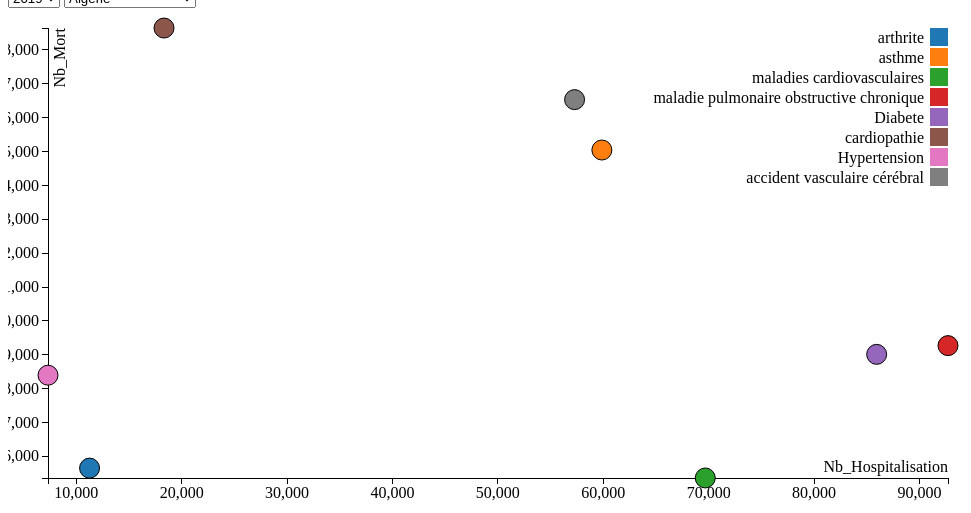
D3 v3 page, settled after 480 driven frames (8 s of simulated time); the page loaded 1 data file(s).


        var margin = {
                top: 20,
                right: 20,
                bottom: 30,
                left: 40
            },
            width = 960 - margin.left - margin.right,
            height = 500 - margin.top - margin.bottom;


        // setup x 
        var xValue = function(d) {
                return d.Nb_Hospitalisation;
            }, // data -> value
            xScale = d3.scale.linear().range([0, width]), // value -> display
            xMap = function(d) {
                return xScale(xValue(d));
            }, // data -> display
            xAxis = d3.svg.axis().scale(xScale).orient("bottom");

        // setup y
        var yValue = function(d) {
                return d["Nb_Mort"];
            }, // data -> value
            yScale = d3.scale.linear().range([height, 0]), // value -> display
            yMap = function(d) {
                return yScale(yValue(d));
            }, // data -> display
            yAxis = d3.svg.axis().scale(yScale).orient("left");

        // setup fill color
        var cValue = function(d) {
                return d.maladie;
            },
            color = d3.scale.category10();





        function updateGraph() {

            d3.select('svg').remove()

            // add the graph canvas to the body of the webpage
            var svg = d3.select("body").append("svg")
                .attr("width", width + margin.left + margin.right)
                .attr("height", height + margin.top + margin.bottom)
                .append("g")
                .attr("transform", "translate(" + margin.left + "," + margin.top + ")");

            // add the tooltip area to the webpage
            var tooltip = d3.select("body").append("div")
                .attr("class", "tooltip")
                .style("opacity", 0)
                .style("border", "solid")
                .style("background-color", "white")
                .style("padding", "5px")
                .style("border-width", "2px")
                .style("border-radius", "5px");

            // load data
            d3.csv("data.csv", function(error, data) {


                selectedYear = d3.select("#selectButton").node().value;
                selectedCountry = d3.select("#selectCountry").node().value;
                data = data.filter(function(d) {
                    return d.annee == selectedYear
                })
                data = data.filter(function(d) {
                    return d.pays == selectedCountry
                })

                console.log(data)

                // change string (from CSV) into number format
                data.forEach(function(d) {
                    d.Nb_Hospitalisation = +d.Nb_Hospitalisation;
                    d["Nb_Mort"] = +d["Nb_Mort"];
                    //    console.log(d);
                });

                // don't want dots overlapping axis, so add in buffer to data domain
                xScale.domain([d3.min(data, xValue) - 1, d3.max(data, xValue) + 1]);
                yScale.domain([d3.min(data, yValue) - 1, d3.max(data, yValue) + 1]);

                // x-axis
                svg.append("g")
                    .attr("class", "x axis")
                    .attr("transform", "translate(0," + height + ")")
                    .call(xAxis)
                    .append("text")
                    .attr("class", "label")
                    .attr("x", width)
                    .attr("y", -6)
                    .style("text-anchor", "end")
                    .text("Nb_Hospitalisation");

                // y-axis
                svg.append("g")
                    .attr("class", "y axis")
                    .call(yAxis)
                    .append("text")
                    .attr("class", "label")
                    .attr("transform", "rotate(-90)")
                    .attr("y", 6)
                    .attr("dy", ".71em")
                    .style("text-anchor", "end")
                    .text("Nb_Mort");

                // draw dots
                svg.selectAll(".dot")
                    .data(data)
                    .enter().append("circle")
                    .attr("class", "dot")
                    .attr("r", 10)
                    .attr("cx", xMap)
                    .attr("cy", yMap)
                    .style("fill", function(d) {
                        return color(cValue(d));
                    })
                    .on("mouseover", function(d) {
                        tooltip.transition()
                            .duration(200)
                            .style("opacity", .9);
                        tooltip.html("(Nombre d'hospitalisations : " + xValue(d) +
                                ", Nombre de morts : " + yValue(d) + ")")
                            .style("left", (d3.event.pageX + 5) + "px")
                            .style("top", (d3.event.pageY - 28) + "px");
                    })
                    .on("mouseout", function(d) {
                        tooltip.transition()
                            .duration(500)
                            .style("opacity", 0);
                    });

                // draw legend
                var legend = svg.selectAll(".legend")
                    .data(color.domain())
                    .enter().append("g")
                    .attr("class", "legend")
                    .attr("transform", function(d, i) {
                        return "translate(0," + i * 20 + ")";
                    });

                // draw legend colored rectangles
                legend.append("rect")
                    .attr("x", width - 18)
                    .attr("width", 18)
                    .attr("height", 18)
                    .style("fill", color);

                // draw legend text
                legend.append("text")
                    .attr("x", width - 24)
                    .attr("y", 9)
                    .attr("dy", ".35em")
                    .style("text-anchor", "end")
                    .text(function(d) {
                        return d;
                    })
            });


        }

        updateGraph()
    

### data: data.csv
annee, pays, maladie, Nb_Hospitalisation, Nb_Mort
2019, Algerie, arthrite, 11266, 5653
2019, Algerie, asthme, 59869, 15046
2019, Algerie, maladies cardiovasculaires, 69677, 5362
2019, Algerie, maladie pulmonaire obstructive chronique, 92706, 9270
2019, Algerie, Diabete, 85939, 9012
2019, Algerie, cardiopathie, 18330, 18648
2019, Algerie, Hypertension, 7323, 8397
2019, Algerie, accident vasculaire cérébral, 57279, 16534
2019, Tunisie, arthrite, 54653, 17040
2019, Tunisie, asthme, 88432, 17832
2019, Tunisie, maladies cardiovasculaires, 46369, 17564
2019, Tunisie, maladie pulmonaire obstructive chronique, 98799, 6021
2019, Tunisie, Diabete, 45316, 8120
2019, Tunisie, cardiopathie, 13279, 4687
2019, Tunisie, Hypertension, 26956, 2611
2019, Tunisie, accident vasculaire cérébral, 28600, 15252
2019, Mauritanie, arthrite, 23407, 10641
2019, Mauritanie, asthme, 73739, 17286
2019, Mauritanie, maladies cardiovasculaires, 24841, 10124
2019, Mauritanie, maladie pulmonaire obstructive chronique, 48210, 2470
2019, Mauritanie, Diabete, 12675, 16517
2019, Mauritanie, cardiopathie, 27210, 11197
2019, Mauritanie, Hypertension, 42771, 9869
2019, Mauritanie, accident vasculaire cérébral, 26612, 7585
2019, Maroc, arthrite, 98557, 13633
2019, Maroc, asthme, 56641, 13700
2019, Maroc, maladies cardiovasculaires, 30907, 7217
2019, Maroc, maladie pulmonaire obstructive chronique, 17084, 1142
2019, Maroc, Diabete, 34932, 12685
2019, Maroc, cardiopathie, 92226, 14174
2019, Maroc, Hypertension, 33255, 4427
2019, Maroc, accident vasculaire cérébral, 68030, 10832
2019, Libye, arthrite, 15578, 14505
2019, Libye, asthme, 36607, 18708
2019, Libye, maladies cardiovasculaires, 89732, 10088
2019, Libye, maladie pulmonaire obstructive chronique, 94320, 18417
2019, Libye, Diabete, 4201, 5281
2019, Libye, cardiopathie, 37896, 7759
2019, Libye, Hypertension, 2387, 11679
2019, Libye, accident vasculaire cérébral, 97665, 16448
2019, Sahara occidental, arthrite, 76578, 16138
2019, Sahara occidental, asthme, 45497, 1967
2019, Sahara occidental, maladies cardiovasculaires, 90235, 19367
2019, Sahara occidental, maladie pulmonaire obstructive chronique, 9845, 10928
2019, Sahara occidental, Diabete, 55089, 10388
2019, Sahara occidental, cardiopathie, 7936, 12660
2019, Sahara occidental, Hypertension, 31955, 13330
2019, Sahara occidental, accident vasculaire cérébral, 88268, 10295
2020, Algerie, arthrite, 14549, 6718
2020, Algerie, asthme, 43018, 1436
2020, Algerie, maladies cardiovasculaires, 6303, 2265
2020, Algerie, maladie pulmonaire obstructive chronique, 32018, 9711
2020, Algerie, Diabete, 40574, 9005
2020, Algerie, cardiopathie, 7875, 5655
2020, Algerie, Hypertension, 48204, 13059
2020, Algerie, accident vasculaire cérébral, 11058, 11383
2020, Tunisie, arthrite, 98110, 6469
2020, Tunisie, asthme, 73115, 2827
2020, Tunisie, maladies cardiovasculaires, 33079, 9638
2020, Tunisie, maladie pulmonaire obstructive chronique, 18801, 8091
... 84 more rows